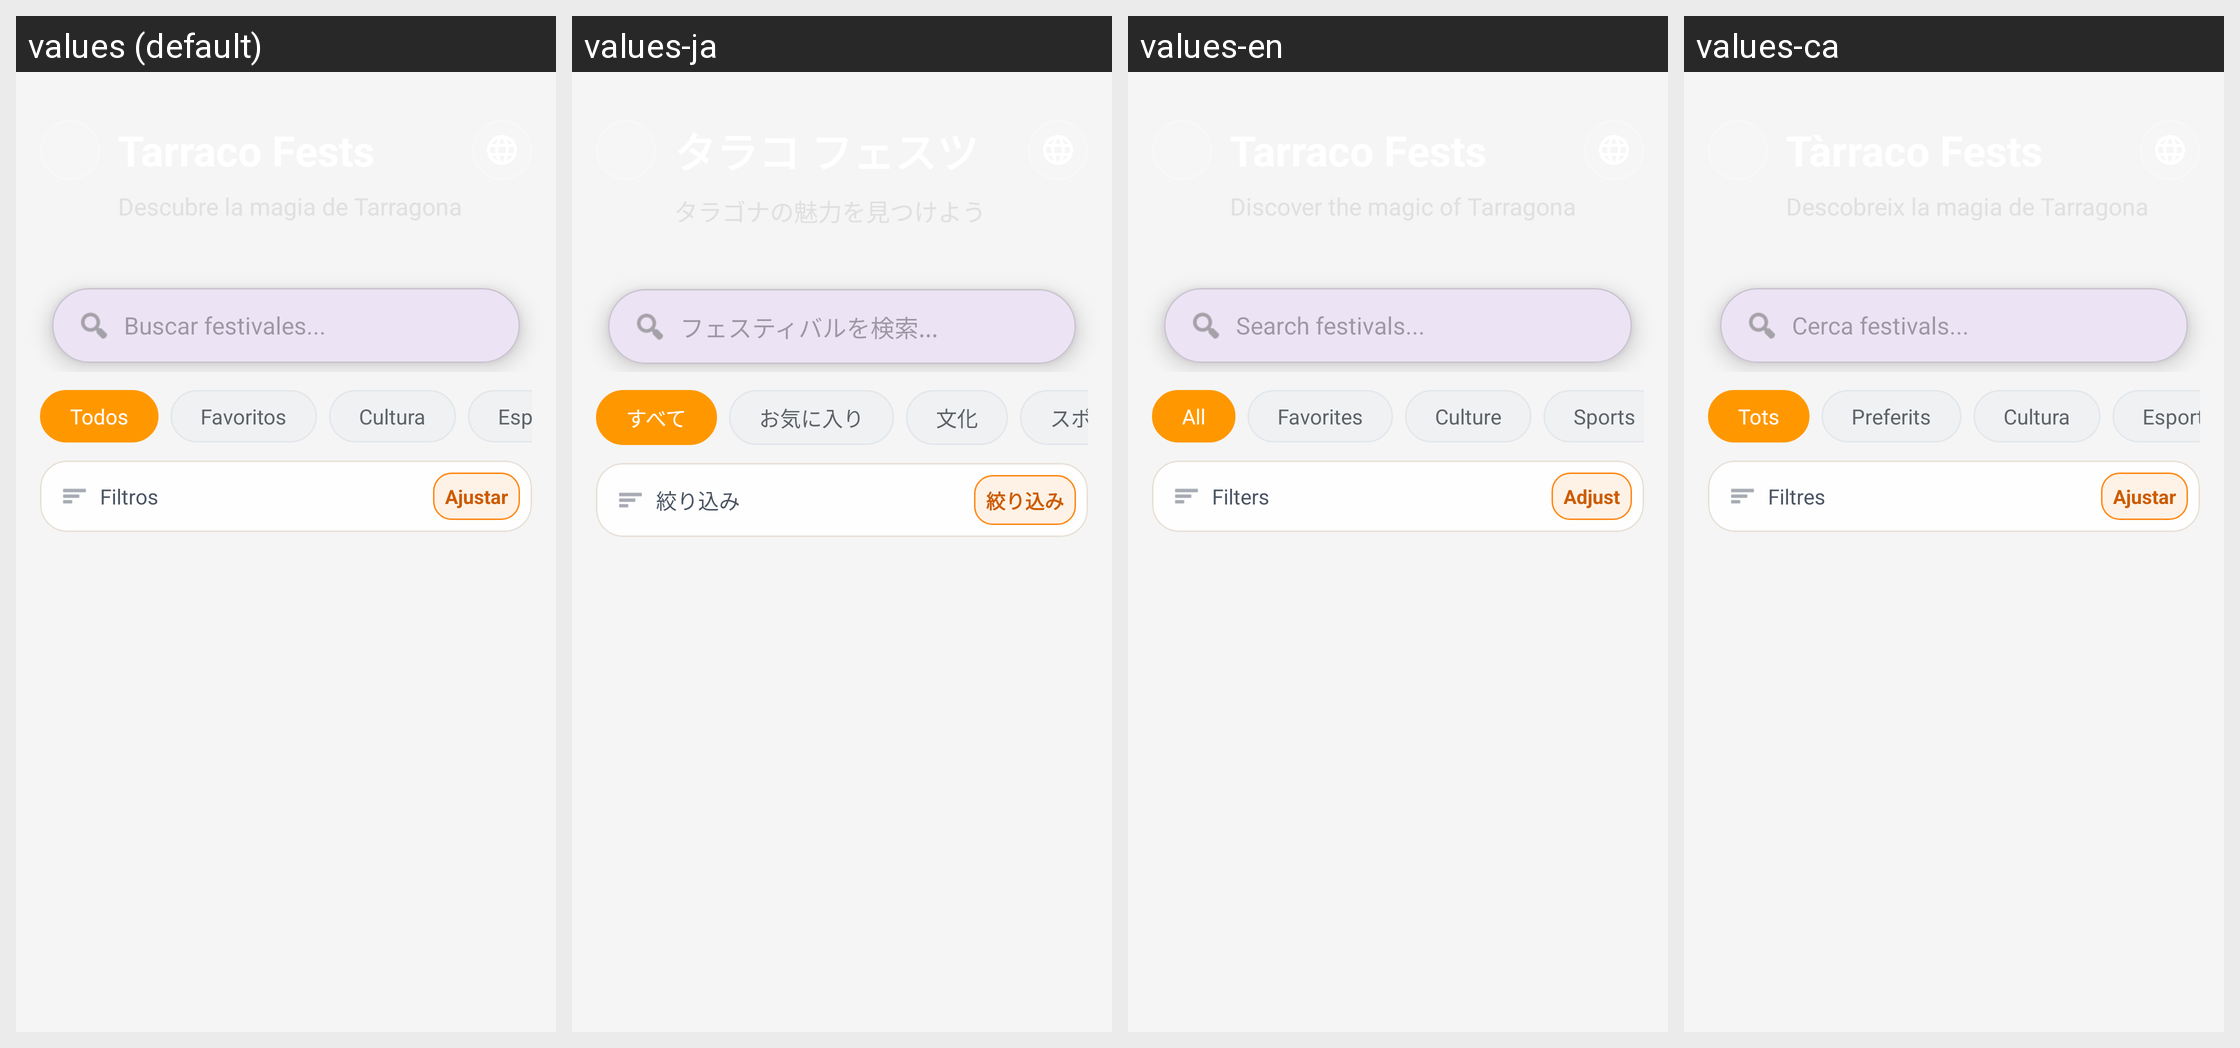

This grid shows one Android layout under several languages. Give, for every string resource on the screen, its name, the default text and each shown locale's text.
Android screen res/layout/activity_home.xml rendered under 4 locales, left to right: values (default), values-ja, values-en, values-ca. Device: Nexus 5 (rendered at 1080×1920; each locale shown at half size, 540×960, under a caption strip naming it); theme Theme.Tarraco_Fest.
Strings drawn on this screen, with the default value and each locale's value (text and hints the layout hard-codes, and strings that could not be matched under every locale, appear in the picture but are not listed):

home_search_hint
  values: Buscar festivales...
  values-ja: フェスティバルを検索...
  values-en: Search festivals...
  values-ca: Cerca festivals...

home_chip_all
  values: Todos
  values-ja: すべて
  values-en: All
  values-ca: Tots

home_chip_favorites
  values: Favoritos
  values-ja: お気に入り
  values-en: Favorites
  values-ca: Preferits

home_chip_culture
  values: Cultura
  values-ja: 文化
  values-en: Culture
  values-ca: Cultura

home_chip_sports
  values: Esport
  values-ja: スポーツ
  values-en: Sports
  values-ca: Esport

home_filter_summary_default
  values: Filtros
  values-ja: 絞り込み
  values-en: Filters
  values-ca: Filtres

home_filter_open
  values: Ajustar
  values-ja: 絞り込み
  values-en: Adjust
  values-ca: Ajustar
